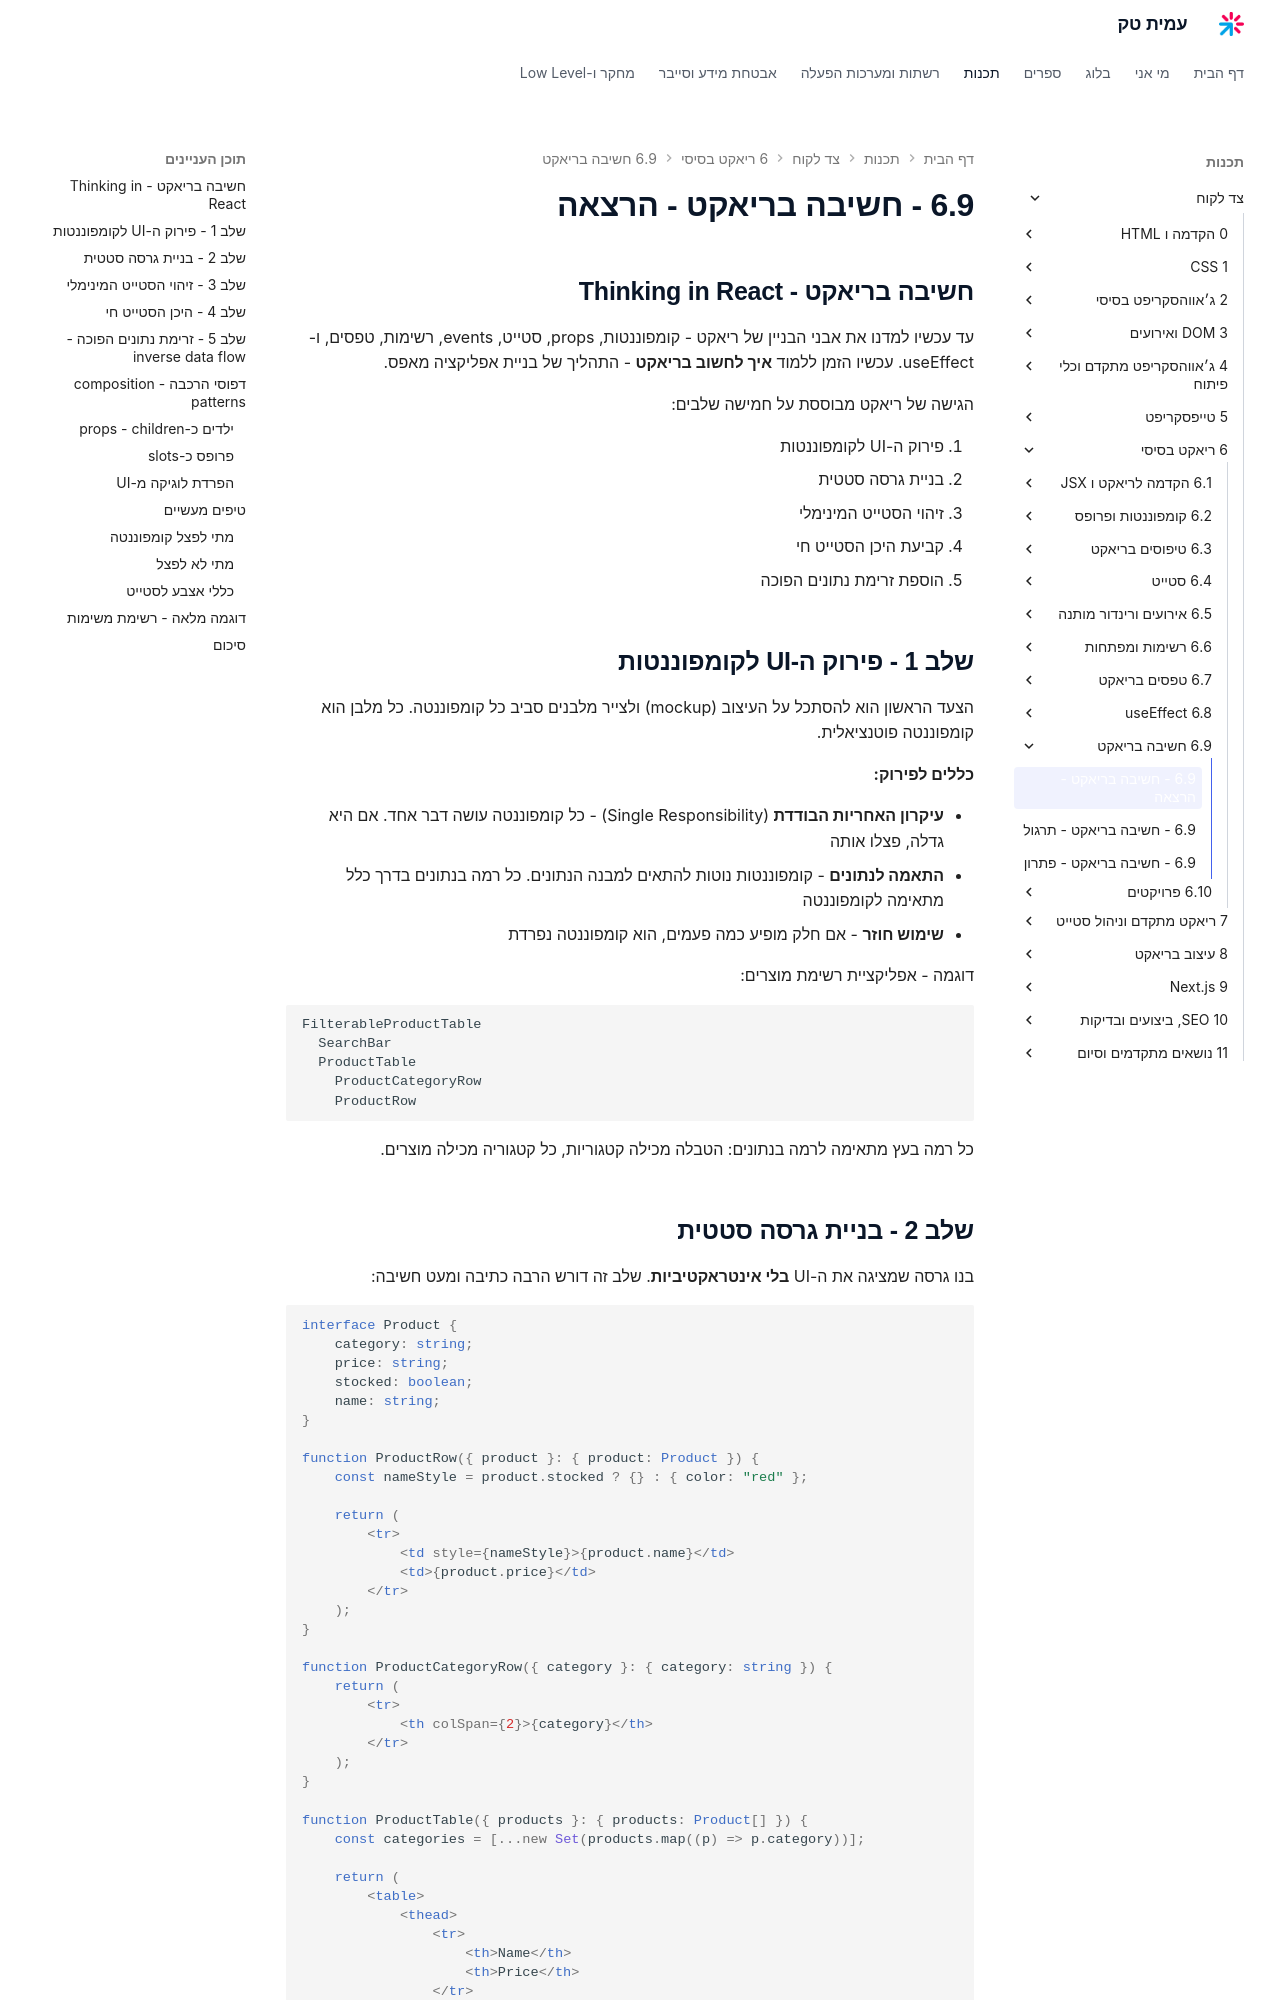

repository: AmitPinchasi/amittech · page: צד-לקוח/6 - ריאקט בסיסי/6.9 - חשיבה בריאקט/6.9 - חשיבה בריאקט - הרצאה/index.html · generator: mkdocs


## חשיבה בריאקט - Thinking in React

עד עכשיו למדנו את אבני הבניין של ריאקט - קומפוננטות, props, סטייט, events, רשימות, טפסים, ו-useEffect. עכשיו הזמן ללמוד **איך לחשוב בריאקט** - התהליך של בניית אפליקציה מאפס.

הגישה של ריאקט מבוססת על חמישה שלבים:

1. פירוק ה-UI לקומפוננטות
2. בניית גרסה סטטית
3. זיהוי הסטייט המינימלי
4. קביעת היכן הסטייט חי
5. הוספת זרימת נתונים הפוכה

## שלב 1 - פירוק ה-UI לקומפוננטות

הצעד הראשון הוא להסתכל על העיצוב (mockup) ולצייר מלבנים סביב כל קומפוננטה. כל מלבן הוא קומפוננטה פוטנציאלית.

**כללים לפירוק:**

- **עיקרון האחריות הבודדת** (Single Responsibility) - כל קומפוננטה עושה דבר אחד. אם היא גדלה, פצלו אותה
- **התאמה לנתונים** - קומפוננטות נוטות להתאים למבנה הנתונים. כל רמה בנתונים בדרך כלל מתאימה לקומפוננטה
- **שימוש חוזר** - אם חלק מופיע כמה פעמים, הוא קומפוננטה נפרדת

דוגמה - אפליקציית רשימת מוצרים:

```
FilterableProductTable
  SearchBar
  ProductTable
    ProductCategoryRow
    ProductRow
```

כל רמה בעץ מתאימה לרמה בנתונים: הטבלה מכילה קטגוריות, כל קטגוריה מכילה מוצרים.
